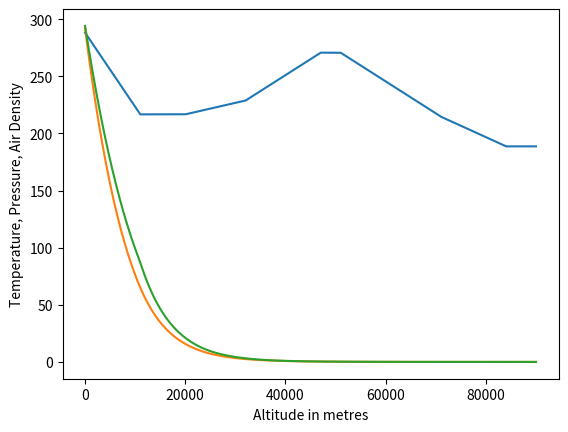

Reproduce this figure in Python.
import matplotlib.pyplot
#Temperature gradient values in Kelvin per metre:
a_val=[-0.0065,0,0.0010,0.0028,0,-0.0028,-0.0020,0]
#[Troposphere, Tropopause, First part of Stratosphhere, Second part of
# Stratosphere, Stratopause, First part of mesosphere, Second part of 
# Mesosphere, Mesopause]

#ISA at sea level:
Pi=101325   #Pascals
Di=1.225    #Kg per cubic metre    
Ti=288.15   #Kelvin

#Constants:
g=9.80665   #Acceleration due to gravity   
R=287.0     #Molar gas constant for air
e=2.71828   #Euler's constant

#Altitudes
alt=[11000,20000,32000,47000,51000,71000,84000,90000,0]
#[Troposphere, Tropopause, First part of Stratosphhere, Second part of
# Stratosphere, Stratopause, First part of mesosphere, Second part of 
# Mesosphere, Mesopause, Sea level]

#variables
Pf,Tf,Df = 0,0,0
#Pressure final, Temperature final, Density final

counter = 0

def sphere(h,Pi,Di,Ti):
    global counter,a_val,Pf,Tf,Df
    if h>alt[counter]:
        x=alt[counter]
    else:
        x=h
    a=a_val[counter]
    exp=-g/(R*(a))
    Tf=Ti+a*(x-alt[counter-1])
    Pf=Pi*((Tf/Ti)**exp)
    Df=Pf/(R*Tf)
    if h>alt[-2]:
        print("Altitude out of range")
    elif h>alt[counter]:
        if counter in [0,3,6]:
            counter+=1
            pause(h,Pf,Df,Tf)
        else:
            counter+=1
            sphere(h,Pf,Df,Tf)
    else:
        return (Pf,Df,Tf)

def pause(h,Pi,Di,Ti):
    global counter,a_val,Pf,Tf,Df
    if h>alt[counter]:
        x=alt[counter]
    else:
        x=h
    Tf=Ti
    exp=(-(g*(x-alt[counter-1]))/(R*Tf))
    Pf=Pi*(e**exp)
    Df=Pf/(R*Tf)
    if h>alt[-2]:
        print("Altitude out of range")
    elif h>alt[counter]:
        if counter in [0,3,6]:
            counter+=1
            pause(h,Pf,Df,Tf)
        else:
            counter+=1
            sphere(h,Pf,Df,Tf)
    else:
        return (Pf,Df,Tf)

'''
h=int(input("Enter Altitude (metres): "))
sphere(h,Pi,Di,Ti)

print("Pressure: ",Pf," Pascals")
print("Temperature: ",Tf," Kelvin")
print("Air Density: ",Df," Kg/m^3")
'''
#h = int(input("Enter Altitude (metres): "))
h=90000
height=[]
temperature=[]
pressure=[]
density=[]
for i in range(h):
    counter=0
    sphere(i,Pi,Di,Ti)
    height.append(i)
    temperature.append(Tf)
    density.append(Df*240) #constant for scaling
    pressure.append(Pf/347) #constant for scaling

axes = matplotlib.pyplot.gca()
axes.set_xlabel('Altitude in metres')
axes.set_ylabel('Temperature, Pressure, Air Density')  
matplotlib.pyplot.plot(height,temperature)
matplotlib.pyplot.plot(height,pressure)
matplotlib.pyplot.plot(height,density)
matplotlib.pyplot.show()


